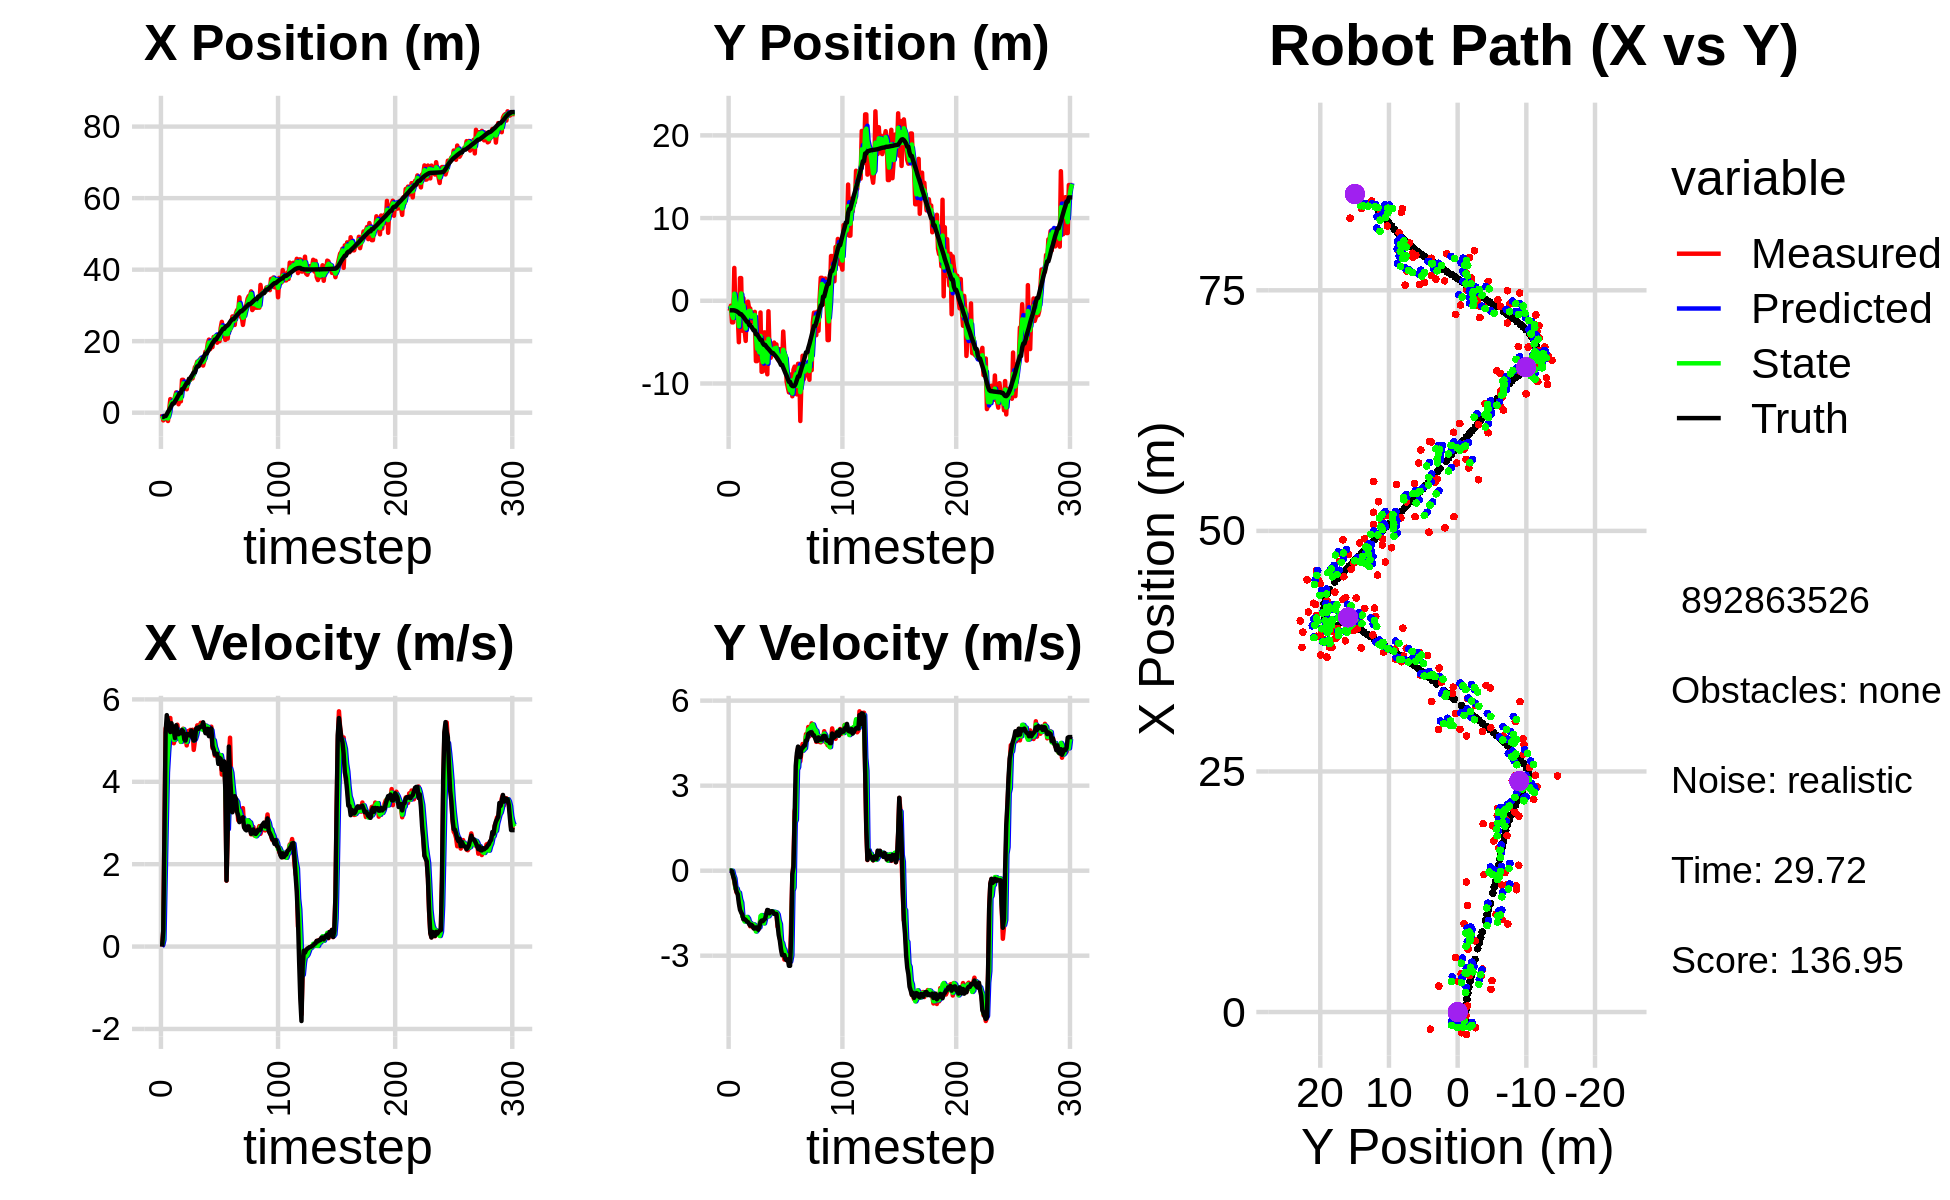

The table this chart was drawn from, first rows:
-2.290491223803155840e+00, -1.936066329380801143e+00, 0.000000000000000000e+00, 0.000000000000000000e+00, 0.000000000000000000e+00, 0.000000000000000000e+00, 0.000000000000000000e+00, 0.000000000000000000e+00, -1.297657856425860290e+00, -6.431918077464634509e-01, 0.000000000000000000e+00, 0.000000000000000000e+00, -1.196296573010753983e+00, -1.147572636267446988e+00, 0.000000000000000000e+00, 0.000000000000000000e+00, 0.000000000000000000e+00, -2.345572429476305842e-04
-3.769004346315927290e-01, -1.217014380340431412e+00, 0.000000000000000000e+00, -0.000000000000000000e+00, -1.297657856425860290e+00, -6.431918077464634509e-01, 0.000000000000000000e+00, 0.000000000000000000e+00, -9.293524846727907462e-01, -9.476569714872937755e-01, 4.140573502542794354e-02, -3.665329714225659240e-03, -1.196296573010753983e+00, -1.147572636267446988e+00, 0.000000000000000000e+00, 0.000000000000000000e+00, 0.000000000000000000e+00, 1.499158388469368219e-04
-2.148492455924825073e+00, -5.966216952953429242e-01, 3.810000095428555111e-01, -4.465161746924974523e-05, -9.252119111702479248e-01, -9.480235044587163040e-01, 4.140573502542794354e-02, -3.665329714225659240e-03, -1.578510586916763270e+00, -8.134848725980686757e-01, 1.624932283403198729e-01, 4.063700968832351101e-03, -1.196296573010753983e+00, -1.147572636267446988e+00, 4.000000000000000222e-01, 0.000000000000000000e+00, 4.000000059604644775e-01, 1.171958429040387273e-04
-1.626975477044812823e+00, -2.612146772723049182e+00, 2.810971116212905407e+00, -1.276695086083268552e-02, -1.562261264082731360e+00, -8.130785025011854072e-01, 1.624932283403198729e-01, 4.063700968832351101e-03, -1.571521617679285887e+00, -1.721255297427100039e+00, 1.604884446645153506e+00, -3.600874525208932336e-03, -9.459761384969523901e-01, -1.148960627133894130e+00, 2.799999999999999822e+00, -2.100000000000000130e-02, 2.799999952316284180e+00, 4.541798029094934464e-03
-1.626975477044812823e+00, -2.612146772723049182e+00, 5.291367351630166915e+00, -1.669404843438212493e-01, -1.411033173014770492e+00, -1.721615384879620958e+00, 1.604884446645153506e+00, -3.600874525208932336e-03, -1.379536337565196336e+00, -2.074722988763188170e+00, 3.011863984240689796e+00, -1.613949731548114941e-01, -9.459761384969523901e-01, -1.148960627133894130e+00, 5.195999999999999730e+00, -1.940000000000000058e-01, 5.199999809265136719e+00, 3.153913095593452454e-02
-1.778901219216345364e+00, 3.972039509298395110e+00, 5.389018383733957585e+00, -3.884437419828795091e-01, -1.078349939141127312e+00, -2.090862486078669313e+00, 3.011863984240689796e+00, -1.613949731548114941e-01, -1.385339918836846040e+00, 8.577031751139916338e-01, 4.231281820305659913e+00, -2.711068425196220266e-01, -4.224966767400347711e-01, -1.165137957240565791e+00, 5.618000000000000327e+00, -3.240000000000000102e-01, 5.626999855041503906e+00, 7.195616513490676880e-02
-2.327253937898726477e+00, -1.254373354428095277e+00, 5.434644621811649756e+00, -6.209150822056148655e-01, -9.622117368062800269e-01, 8.305924908620294644e-01, 4.231281820305659913e+00, -2.711068425196220266e-01, -1.615609481278370563e+00, -1.888173802528902989e-02, 4.713809562000165876e+00, -6.239021521054000097e-01, 2.180634736290000542e-01, -1.209184574034092741e+00, 5.477000000000000313e+00, -5.540000000000000480e-01, 5.505000114440917969e+00, 1.137580126523971558e-01
6.340676620202725378e-01, -1.433999793558421443e+00, 5.311434829523149936e+00, -7.702922544699077889e-01, -1.144228525078353931e+00, -8.127195323582903086e-02, 4.713809562000165876e+00, -6.239021521054000097e-01, -3.538328446245996295e-01, -7.558846720155085741e-01, 5.103716541359406556e+00, -6.291764023100021586e-01, 7.379533051298280411e-01, -1.265155048374305258e+00, 5.352999999999999758e+00, -7.439999999999999947e-01, 5.403999805450439453e+00, 1.440211683511734009e-01
3.792847513973116591e+00, -1.676676856054045484e+00, 5.548949850751267121e+00, -8.047379338474142108e-01, 1.565388095113410261e-01, -8.188023122465087900e-01, 5.103716541359406556e+00, -6.291764023100021586e-01, 2.033157844000962999e+00, -1.170610161329586063e+00, 5.290515589719441358e+00, -8.012959800572850844e-01, 1.344219326755269561e+00, -1.351386474700692508e+00, 5.208000000000000185e+00, -8.279999999999999583e-01, 5.274000167846679688e+00, 1.440211683511734009e-01
3.265382646974085645e+00, -5.010382191377498629e+00, 5.069922721593414394e+00, -9.864624691353436337e-01, 2.562209402972907224e+00, -1.250739759335314671e+00, 5.290515589719441358e+00, -8.012959800572850844e-01, 2.880286681318985575e+00, -3.077001498370062649e+00, 5.211265377917957409e+00, -7.741157942953835747e-01, 1.959209561090565765e+00, -1.468155638538702457e+00, 5.421000000000000263e+00, -1.151000000000000023e+00, 5.541999816894531250e+00, 1.921704411506652832e-01
2.693623937497747978e+00, 2.744022770066277594e+00, 5.128248313438088068e+00, -1.265145810091968137e+00, 3.401413219110781316e+00, -3.154413077799600895e+00, 5.211265377917957409e+00, -7.741157942953835747e-01, 3.039809712907443284e+00, -5.456356056375879504e-01, 5.174295810157192754e+00, -1.003565368810547920e+00, 2.576385616677474566e+00, -1.617499427467885553e+00, 5.267000000000000348e+00, -1.377999999999999892e+00, 5.443999767303466797e+00, 2.418716549873352051e-01
2.693623937497747978e+00, 2.744022770066277594e+00, 4.936226217175166298e+00, -1.411249421996071396e+00, 3.557239293923162737e+00, -6.459921425186427868e-01, 5.174295810157192754e+00, -1.003565368810547920e+00, 3.163960269216181231e+00, 8.888788979705086746e-01, 5.018757051957903670e+00, -1.127039101596104098e+00, 2.576385616677474566e+00, -1.617499427467885553e+00, 5.243000000000000327e+00, -1.469000000000000083e+00, 5.290999889373779297e+00, 2.784680426120758057e-01
4.458867669112873244e+00, -3.619224117963257381e+00, 5.036604869861901257e+00, -1.544162138898585335e+00, 3.665835974411971510e+00, 7.761749878108982204e-01, 5.018757051957903670e+00, -1.127039101596104098e+00, 4.064706999597554216e+00, -1.099636897095973342e+00, 5.030164268146529061e+00, -1.607601919546566505e+00, 3.174972653506611842e+00, -1.786548302543155886e+00, 5.059999999999999609e+00, -1.548999999999999932e+00, 5.290999889373779297e+00, 2.974897325038909912e-01
5.684243559269299695e+00, 3.118662374312161090e-01, 5.294663594777317073e+00, -1.693817755187068341e+00, 4.567723426412206855e+00, -1.260397089050629971e+00, 5.030164268146529061e+00, -1.607601919546566505e+00, 5.080503763475456402e+00, -5.342449988002565542e-01, 5.205970281621827844e+00, -1.647196797306249794e+00, 3.671737789698134247e+00, -1.938600347807045265e+00, 5.371999999999999886e+00, -1.717000000000000082e+00, 5.638999938964843750e+00, 3.096216320991516113e-01
3.692010938597733993e+00, -3.402073966275979799e+00, 5.386098876982372552e+00, -1.723068849553523130e+00, 5.601100791637639631e+00, -6.989646785308815113e-01, 5.205970281621827844e+00, -1.647196797306249794e+00, 4.655650784699530753e+00, -1.878014326420387903e+00, 5.271451894972472907e+00, -1.792226303761289330e+00, 4.285015225535386385e+00, -2.134056673859247688e+00, 5.248000000000000220e+00, -1.709000000000000075e+00, 5.519000053405761719e+00, 3.096216320991516113e-01
2.365059494491235537e+00, -4.850159929649571211e+00, 5.174705913672706714e+00, -1.722943604819959784e+00, 5.182795974196777955e+00, -2.057236956796516747e+00, 5.271451894972472907e+00, -1.792226303761289330e+00, 3.880856993497062479e+00, -3.359256718801291619e+00, 5.113449760119482157e+00, -1.736190899410866573e+00, 4.880874752888773038e+00, -2.331697271787998904e+00, 5.155000000000000249e+00, -1.739999999999999991e+00, 5.440999984741210938e+00, 3.214099109172821045e-01
3.975634812952902220e+00, -5.246791116028770574e-01, 5.063314029193467292e+00, -1.721614234431930290e+00, 4.392201969509010873e+00, -3.532875808742378165e+00, 5.113449760119482157e+00, -1.736190899410866573e+00, 4.183440256520117195e+00, -2.208201247204659268e+00, 5.087681520579345751e+00, -1.633034447419172919e+00, 5.477483868639114739e+00, -2.534640954605087426e+00, 5.185999999999999943e+00, -1.792000000000000037e+00, 5.486999988555908203e+00, 3.277539908885955811e-01
3.173481106734969970e+00, -1.067971453570028401e-01, 4.967996444805389267e+00, -1.737291122656627440e+00, 4.692208408578052214e+00, -2.371504691946576759e+00, 5.087681520579345751e+00, -1.633034447419172919e+00, 3.986633075952393579e+00, -1.327799431170455957e+00, 4.973189671741568674e+00, -1.686705916838912245e+00, 5.477483868639114739e+00, -2.534640954605087426e+00, 5.179000000000000270e+00, -1.812000000000000055e+00, 5.486999988555908203e+00, 3.364044427871704102e-01
9.189507364743629836e+00, -9.285691247161700357e-01, 5.222966750227202581e+00, -1.862161156323736799e+00, 4.483952043126550713e+00, -1.496470022854347270e+00, 4.973189671741568674e+00, -1.686705916838912245e+00, 6.819658921337806490e+00, -1.222343260922318597e+00, 5.134886495084007407e+00, -1.815812852196955873e+00, 6.576332211040768705e+00, -2.921129392697201510e+00, 5.258000000000000007e+00, -1.874000000000000110e+00, 5.581999778747558594e+00, 3.424831628799438477e-01
9.189507364743629836e+00, -9.285691247161700357e-01, 5.288636509069541525e+00, -1.962448101458071026e+00, 7.333147570846207053e+00, -1.403924546142014229e+00, 5.134886495084007407e+00, -1.815812852196955873e+00, 8.199516549468970794e+00, -1.212402945351866101e+00, 5.274549098002114356e+00, -1.848287776657531634e+00, 6.576332211040768705e+00, -2.921129392697201510e+00, 5.224000000000000199e+00, -1.939000000000000057e+00, 5.572999954223632812e+00, 3.553197085857391357e-01
7.399509891408746043e+00, -2.577462660061116129e+00, 4.982062776352323752e+00, -1.848688148642998907e+00, 8.726971459269181608e+00, -1.397231723017619220e+00, 5.274549098002114356e+00, -1.848287776657531634e+00, 8.062942939807159703e+00, -1.919440772281349350e+00, 5.127160957151674303e+00, -1.884323355738050765e+00, 7.173879742275979687e+00, -3.140410230676470515e+00, 5.025999999999999801e+00, -1.907999999999999918e+00, 5.375999927520751953e+00, 3.553197085857391357e-01
6.738591194067759638e+00, -1.439855741665857281e+00, 5.155170213269479440e+00, -1.987421979859646193e+00, 8.575659035522326334e+00, -2.107873107855154249e+00, 5.127160957151674303e+00, -1.884323355738050765e+00, 7.716294930706749433e+00, -1.817032412271248454e+00, 5.078017252030593731e+00, -1.912448484169146701e+00, 7.749466061606750777e+00, -3.360531257235741975e+00, 5.001000000000000334e+00, -1.943999999999999950e+00, 5.366000175476074219e+00, 3.679617643356323242e-01
6.554479002696702139e+00, -1.506837057233104238e+00, 4.882769795139408231e+00, -1.909871317047717509e+00, 8.224096655909809428e+00, -2.008277260688163146e+00, 5.078017252030593731e+00, -1.912448484169146701e+00, 7.397819654836268022e+00, -1.786555567671742395e+00, 4.966630213255808890e+00, -1.895127725794462314e+00, 8.326727032477455381e+00, -3.585650370819952748e+00, 5.160000000000000142e+00, -2.036000000000000032e+00, 5.546999931335449219e+00, 3.728495836257934570e-01
8.803841985585819430e+00, -1.338261053913639032e+00, 5.228953155031408784e+00, -2.065171989776425576e+00, 7.894482676161849177e+00, -1.976068340251188715e+00, 4.966630213255808890e+00, -1.895127725794462314e+00, 8.323711932505517552e+00, -1.715560562460769933e+00, 5.120251718658606954e+00, -1.934105130242788739e+00, 8.326727032477455381e+00, -3.585650370819952748e+00, 5.158000000000000362e+00, -2.040999999999999925e+00, 5.546999931335449219e+00, 3.761448562145233154e-01
9.154435425428557593e+00, -7.296585009426928892e+00, 5.083516089958432183e+00, -1.992351520113524455e+00, 8.835737104371379047e+00, -1.908971075485048852e+00, 5.120251718658606954e+00, -1.934105130242788739e+00, 8.990642249483215664e+00, -4.287935987803401794e+00, 5.108641371947802767e+00, -2.145745073742223230e+00, 9.507314800708051905e+00, -4.050250219188985312e+00, 5.134000000000000341e+00, -2.003000000000000114e+00, 5.511000156402587891e+00, 3.735249042510986328e-01
9.154435425428557593e+00, -7.296585009426928892e+00, 5.259593914687191507e+00, -2.050047959742845372e+00, 9.501506386677995408e+00, -4.502510495177624250e+00, 5.108641371947802767e+00, -2.145745073742223230e+00, 9.339732409616420483e+00, -5.793846060492816363e+00, 5.168937061870176208e+00, -2.084959237526818665e+00, 9.507314800708051905e+00, -4.050250219188985312e+00, 5.121000000000000441e+00, -2.005999999999999783e+00, 5.500000000000000000e+00, 3.716590702533721924e-01
1.017129454725944271e+01, -5.599336431359250632e+00, 5.119834908227893777e+00, -1.995573665587265122e+00, 9.856626115803438282e+00, -6.002341984245497919e+00, 5.168937061870176208e+00, -2.084959237526818665e+00, 1.000885148097281174e+01, -5.837195521064475479e+00, 5.151992938952441037e+00, -1.998158977409036696e+00, 1.009852421300048952e+01, -4.280912326056125927e+00, 5.246000000000000441e+00, -2.083000000000000185e+00, 5.644999980926513672e+00, 3.716590702533721924e-01
9.592863440462133795e+00, -6.449978993419781759e+00, 5.263942504428549718e+00, -2.033312502004725797e+00, 1.052405077486805496e+01, -6.037011418805379392e+00, 5.151992938952441037e+00, -1.998158977409036696e+00, 1.008600911725800842e+01, -6.239833839979093355e+00, 5.176621646732707305e+00, -1.997501125892864104e+00, 1.069063007841439905e+01, -4.516483710997031054e+00, 5.073000000000000398e+00, -1.983000000000000096e+00, 5.447000026702880859e+00, 3.686159849166870117e-01
1.105481007637043689e+01, -1.415389226298059855e+00, 4.775116170363615353e+00, -1.706841400200112435e+00, 1.060367128193127861e+01, -6.439583952568379566e+00, 5.176621646732707305e+00, -1.997501125892864104e+00, 1.081196316541544178e+01, -4.256938368483536905e+00, 5.002226417552244619e+00, -1.602736740415318328e+00, 1.127583706357649618e+01, -4.740916894160231543e+00, 5.000000000000000000e+00, -1.808000000000000052e+00, 5.316999912261962891e+00, 3.432918787002563477e-01
1.271293711649915004e+01, -8.588037418288145375e+00, 4.994520843745852368e+00, -1.785266503708677011e+00, 1.131218580717066580e+01, -4.417212042525068938e+00, 5.002226417552244619e+00, -1.602736740415318328e+00, 1.197440660087899644e+01, -6.425529874335349945e+00, 5.039209229793148559e+00, -1.566819935407497866e+00, 1.127583706357649618e+01, -4.740916894160231543e+00, 5.017000000000000348e+00, -1.760999999999999899e+00, 5.316999912261962891e+00, 3.432918787002563477e-01
1.312333494363134179e+01, -8.541865037674583050e+00, 5.218059644066779690e+00, -1.782147266043402123e+00, 1.247832752385831157e+01, -6.582211867876099909e+00, 5.039209229793148559e+00, -1.566819935407497866e+00, 1.279704907734151753e+01, -7.417039971540945409e+00, 5.132913989236733698e+00, -1.805959392266049734e+00, 1.235391437979743934e+01, -5.117770598858119691e+00, 5.288999999999999702e+00, -1.780999999999999917e+00, 5.580999851226806641e+00, 3.291133344173431396e-01
1.428506600852606390e+01, -3.827570723596847913e+00, 5.370361710443780190e+00, -1.771508530019495709e+00, 1.331034047626519090e+01, -7.597635910767550627e+00, 5.132913989236733698e+00, -1.805959392266049734e+00, 1.377536868855544228e+01, -5.813648668320517743e+00, 5.271201374472642698e+00, -1.860540068692155824e+00, 1.296410191045103311e+01, -5.318822072585910554e+00, 5.314000000000000057e+00, -1.733000000000000096e+00, 5.589000225067138672e+00, 3.186281919479370117e-01
1.428506600852606390e+01, -3.827570723596847913e+00, 5.355690199921864902e+00, -1.719653302983162435e+00, 1.430248882600270655e+01, -5.999702675189733547e+00, 5.271201374472642698e+00, -1.860540068692155824e+00, 1.429630046752543926e+01, -5.059280784473685344e+00, 5.309451282244174841e+00, -1.677075048728403850e+00, 1.296410191045103311e+01, -5.318822072585910554e+00, 5.283000000000000362e+00, -1.697999999999999954e+00, 5.548999786376953125e+00, 3.106904923915863037e-01
1.323471677263198032e+01, -7.140148327912247517e+00, 5.343913944276609485e+00, -1.556579450688326816e+00, 1.482724559574985612e+01, -5.226988289346525818e+00, 5.309451282244174841e+00, -1.677075048728403850e+00, 1.407208713496038399e+01, -6.097349613148532299e+00, 5.281996355843727287e+00, -1.626093224917631641e+00, 1.357156383933152100e+01, -5.512797521347008178e+00, 5.330000000000000071e+00, -1.550999999999999934e+00, 5.551000118255615234e+00, 2.834384441375732422e-01
1.525773572908123654e+01, -8.890066312913621260e+00, 5.431855071445362171e+00, -1.406510635491187378e+00, 1.460028677054475743e+01, -6.259958935640295152e+00, 5.281996355843727287e+00, -1.626093224917631641e+00, 1.492296221009320689e+01, -7.462644653854116683e+00, 5.364020121464151636e+00, -1.522409072542528996e+00, 1.417552387729969787e+01, -5.686096833199087541e+00, 5.339999999999999858e+00, -1.385000000000000009e+00, 5.515999794006347656e+00, 2.533725202083587646e-01
1.352610385370194379e+01, -1.264810727672377233e+00, 5.328274888372781071e+00, -1.426793762747122329e+00, 1.545936422223962126e+01, -7.614885561108369672e+00, 5.364020121464151636e+00, -1.522409072542528996e+00, 1.454013307475040762e+01, -4.596846265884977356e+00, 5.295826931154731021e+00, -1.608252149619959326e+00, 1.467871868560644444e+01, -5.817273782587601971e+00, 5.336999999999999744e+00, -1.395999999999999908e+00, 5.515999794006347656e+00, 2.616394758224487305e-01
1.318314969479131449e+01, -6.425757185986136655e+00, 5.295811204124435179e+00, -1.458572255850293597e+00, 1.506971576786588152e+01, -4.757671480846973111e+00, 5.295826931154731021e+00, -1.608252149619959326e+00, 1.415622924220537016e+01, -5.522618035286024352e+00, 5.256114555639458175e+00, -1.533790328547244286e+00, 1.529833996270609475e+01, -5.983913587724280170e+00, 5.445000000000000284e+00, -1.502000000000000002e+00, 5.647999763488769531e+00, 2.687566280364990234e-01
1.449159789029323875e+01, -6.886445866405811245e+00, 5.386436640707910506e+00, -1.483532312464855618e+00, 1.468184069776931544e+01, -5.675997068140748780e+00, 5.256114555639458175e+00, -1.533790328547244286e+00, 1.459342024704694474e+01, -6.233481471822963194e+00, 5.311697851764097145e+00, -1.505886842980604490e+00, 1.591054546831093219e+01, -6.152172730851111382e+00, 5.309999999999999609e+00, -1.441999999999999948e+00, 5.501999855041503906e+00, 2.687566280364990234e-01
1.705524837940818728e+01, -5.973860190584939112e+00, 5.332594703896828214e+00, -1.437692634560149507e+00, 1.512459003222335419e+01, -6.384070156121024020e+00, 5.311697851764097145e+00, -1.505886842980604490e+00, 1.605884227608334669e+01, -6.213858655575050349e+00, 5.362922778887750042e+00, -1.436471281408007172e+00, 1.652154171431883256e+01, -6.318052934122683872e+00, 5.182000000000000384e+00, -1.429999999999999938e+00, 5.375000000000000000e+00, 2.633433640003204346e-01
1.705524837940818728e+01, -5.973860190584939112e+00, 5.284860218480100791e+00, -1.479322665946782633e+00, 1.659513455397212311e+01, -6.357505783715851067e+00, 5.362922778887750042e+00, -1.436471281408007172e+00, 1.681300275458661631e+01, -6.188030929450444084e+00, 5.338492311412098346e+00, -1.449842964139050672e+00, 1.652154171431883256e+01, -6.318052934122683872e+00, 5.174999999999999822e+00, -1.453999999999999959e+00, 5.375000000000000000e+00, 2.729318141937255859e-01
1.936501753280909099e+01, -5.056445525779396988e+00, 5.229930754001185456e+00, -1.497138915034670337e+00, 1.734685198572782738e+01, -6.333015225864349063e+00, 5.338492311412098346e+00, -1.449842964139050672e+00, 1.831927143411217429e+01, -5.758720274614492318e+00, 5.333004369184957127e+00, -1.450636485044135560e+00, 1.711891758384838980e+01, -6.485434697090528111e+00, 5.285999999999999588e+00, -1.524999999999999911e+00, 5.500999927520751953e+00, 2.788074612617492676e-01
2.044054543936221080e+01, -5.777056621226591027e+00, 5.132201678943284939e+00, -1.510961583303895628e+00, 1.885257187103066912e+01, -5.903783923118905541e+00, 5.333004369184957127e+00, -1.450636485044135560e+00, 1.960627953982979577e+01, -5.860412449152486047e+00, 5.279983653784943165e+00, -1.462805950949757072e+00, 1.762811672698812160e+01, -6.631848501050793487e+00, 5.107999999999999652e+00, -1.524999999999999911e+00, 5.330999851226806641e+00, 2.863187193870544434e-01
1.777191844571562740e+01, -5.273916529727126878e+00, 5.125486677864662610e+00, -1.508984632806554371e+00, 2.013427790520828964e+01, -6.006693044247461977e+00, 5.279983653784943165e+00, -1.462805950949757072e+00, 1.899031490888241080e+01, -5.673615016036841929e+00, 5.156054938421047673e+00, -1.479161703957054597e+00, 1.822755062534136883e+01, -6.809106038079528744e+00, 5.107999999999999652e+00, -1.524999999999999911e+00, 5.330999851226806641e+00, 2.863187193870544434e-01
1.998033058590550937e+01, -7.039421335834235016e+00, 5.337828790137911561e+00, -1.976473325993809427e+00, 1.950592040272451655e+01, -5.821531186432546967e+00, 5.156054938421047673e+00, -1.479161703957054597e+00, 1.973552885275178070e+01, -6.533932090188098840e+00, 5.252048116426887958e+00, -1.542978545575326654e+00, 1.883290111997213145e+01, -6.999811815074111543e+00, 5.294999999999999929e+00, -1.887999999999999901e+00, 5.622000217437744141e+00, 3.546232283115386963e-01
1.834195184705207993e+01, -7.199325369584865797e+00, 4.819237921566055682e+00, -1.784451240023203988e+00, 2.026073366439446843e+01, -6.688229944745631705e+00, 5.252048116426887958e+00, -1.542978545575326654e+00, 1.932520684025875113e+01, -6.871481994244988734e+00, 5.009248634925541843e+00, -1.760321304261520670e+00, 1.943310177289289697e+01, -7.228235409703382963e+00, 4.876999999999999780e+00, -2.266000000000000014e+00, 5.377999782562255859e+00, 3.546232283115386963e-01
2.117235934746510750e+01, -5.848353193882204870e+00, 4.938609578745121631e+00, -2.381894677240058211e+00, 1.982613170375130451e+01, -7.047514124671140578e+00, 5.009248634925541843e+00, -1.760321304261520670e+00, 2.046779213882903647e+01, -6.654670958600794606e+00, 5.009676772861124228e+00, -1.883874126627673284e+00, 1.989649593814608153e+01, -7.450980351915287514e+00, 4.783000000000000362e+00, -2.458000000000000185e+00, 5.377999782562255859e+00, 4.493881464004516602e-01
2.123903518902179499e+01, -7.570896850375064879e+00, 4.635186151620454886e+00, -2.580324111133865728e+00, 2.096875981611514916e+01, -6.843058371263562201e+00, 5.009676772861124228e+00, -1.883874126627673284e+00, 2.109044334218091876e+01, -7.038995073109655110e+00, 4.843340727005190693e+00, -2.488156849051568198e+00, 2.044437420329791166e+01, -7.758975194556453125e+00, 4.666000000000000369e+00, -2.770999999999999908e+00, 5.426000118255615234e+00, 5.079587697982788086e-01
2.123903518902179499e+01, -7.570896850375064879e+00, 4.689233008614231757e+00, -2.904711262483896217e+00, 2.157477741488143863e+01, -7.287810758014812151e+00, 4.843340727005190693e+00, -2.488156849051568198e+00, 2.141149111146845385e+01, -7.539308762537021202e+00, 4.763885356140544758e+00, -2.553379853292450541e+00, 2.044437420329791166e+01, -7.758975194556453125e+00, 4.679999999999999716e+00, -2.979000000000000092e+00, 5.547999858856201172e+00, 5.545930862426757812e-01
1.957292580547923677e+01, -3.719644712042578849e+00, 4.689233008614231757e+00, -2.904711262483896217e+00, 2.188787964708250655e+01, -7.794646747866265990e+00, 4.763885356140544758e+00, -2.553379853292450541e+00, 2.077112964137277373e+01, -5.923413261928359930e+00, 4.675849586891535736e+00, -2.723346468653935926e+00, 2.097542488514774561e+01, -8.089153454688428724e+00, 4.679999999999999716e+00, -2.979000000000000092e+00, 5.547999858856201172e+00, 5.545930862426757812e-01
2.023447442071501712e+01, -6.363368914608228621e+00, 4.674580078305377917e+00, -3.135912019789099503e+00, 2.123871460006192891e+01, -6.195747908793753922e+00, 4.675849586891535736e+00, -2.723346468653935926e+00, 2.075848885992051152e+01, -6.392838446755724213e+00, 4.650994558137210966e+00, -2.789716503205045939e+00, 2.149924671646465413e+01, -8.430315659733141231e+00, 4.434999999999999609e+00, -2.978000000000000203e+00, 5.342000007629394531e+00, 5.908887386322021484e-01
1.998705947408563333e+01, -6.719193385616096137e+00, 4.466580141810212012e+00, -3.034742635999787996e+00, 2.122358831573423288e+01, -6.671810097076228629e+00, 4.650994558137210966e+00, -2.789716503205045939e+00, 2.062418280990010899e+01, -6.647092058558611072e+00, 4.537077950882804522e+00, -2.996029362618906955e+00, 2.201284038980949376e+01, -8.775856183597499083e+00, 4.581999999999999851e+00, -3.123000000000000220e+00, 5.545000076293945312e+00, 5.967889428138732910e-01
2.364827251402039465e+01, -9.770806240173490309e+00, 4.641934678154364669e+00, -3.153884321800572099e+00, 2.107789060498839007e+01, -6.946694994820501456e+00, 4.537077950882804522e+00, -2.996029362618906955e+00, 2.230958838149024004e+01, -8.328011777256753234e+00, 4.647226015839240887e+00, -2.976794273202297170e+00, 2.244968807658595722e+01, -9.074180767969943773e+00, 4.556000000000000050e+00, -3.161000000000000032e+00, 5.545000076293945312e+00, 5.967889428138732910e-01
2.540100491051246578e+01, -1.044021086561237865e+01, 4.176062332864324489e+00, -2.944928650502250722e+00, 2.277431098307416590e+01, -8.625691204576982685e+00, 4.647226015839240887e+00, -2.976794273202297170e+00, 2.402787426847108421e+01, -9.435986834322285688e+00, 4.491538377604708643e+00, -3.005281425042135357e+00, 2.296660435148010748e+01, -9.440402195932248830e+00, 4.291999999999999815e+00, -3.126999999999999780e+00, 5.309999942779541016e+00, 6.142024993896484375e-01
2.210225534449739015e+01, -1.107152287842060723e+01, 4.386699472396290211e+00, -3.230723021259918504e+00, 2.447702810623155401e+01, -9.736514976826498469e+00, 4.491538377604708643e+00, -3.005281425042135357e+00, 2.333839167936649162e+01, -1.043387729944615927e+01, 4.386426137767626798e+00, -3.021386434337937743e+00, 2.345670425842509488e+01, -9.801905796852791397e+00, 4.493999999999999773e+00, -3.355999999999999872e+00, 5.607999801635742188e+00, 6.347929835319519043e-01
2.210225534449739015e+01, -1.107152287842060723e+01, 4.386260573787990502e+00, -3.231318876256837669e+00, 2.377703429314325589e+01, -1.073601594287995376e+01, 4.386426137767626798e+00, -3.021386434337937743e+00, 2.297145800681647287e+01, -1.084465026493935014e+01, 4.346809964948860738e+00, -3.207152148033434180e+00, 2.345670425842509488e+01, -9.801905796852791397e+00, 4.493999999999999773e+00, -3.355999999999999872e+00, 5.607999801635742188e+00, 6.349288225173950195e-01
2.036337673663196313e+01, -8.901248024995481956e+00, 3.927905346639189776e+00, -1.710033596591723271e+00, 2.340613900331135966e+01, -1.116536547974269311e+01, 4.346809964948860738e+00, -3.207152148033434180e+00, 2.194111931076915312e+01, -9.653425246648094316e+00, 4.081064764593247851e+00, -2.993595114155999770e+00, 2.395955765259978776e+01, -1.016572205895060677e+01, 3.789000000000000146e+00, -2.254000000000000004e+00, 4.407999992370605469e+00, 4.106087088584899902e-01
2.341481113438406325e+01, -1.154331474170735383e+01, 1.599402114439409717e+00, -2.090023687885388115e-01, 2.234922578722847675e+01, -9.952784758063694781e+00, 4.081064764593247851e+00, -2.993595114155999770e+00, 2.280784130324432013e+01, -1.119476796381199435e+01, 2.960675687461718386e+00, -7.129163536819107527e-01, 2.426567566347597449e+01, -1.030407254587065147e+01, 1.604000000000000092e+00, -1.140000000000000041e-01, 1.608000040054321289e+00, 1.299390345811843872e-01
2.074700081326140833e+01, -8.339162873019466460e+00, 2.843747729103259125e+00, 2.850668029963471795e-01, 2.310390887199049104e+01, -1.126605959918018485e+01, 2.960675687461718386e+00, -7.129163536819107527e-01, 2.197274577846794230e+01, -9.584106117423702997e+00, 2.850889202830737101e+00, -5.936311364835235027e-01, 2.445244419518957102e+01, -1.032839600933790258e+01, 2.805000000000000160e+00, 1.310000000000000053e-01, 2.808000087738037109e+00, -9.990958869457244873e-02
2.408867376995483411e+01, -7.955907748467128116e+00, 4.605116444795287478e+00, 2.089534194578701154e+00, 2.225783469875101517e+01, -9.643469231072055337e+00, 2.850889202830737101e+00, -5.936311364835235027e-01, 2.317560595013519986e+01, -9.418313773646403320e+00, 3.704424342288801242e+00, 1.702097649884032116e+00, 2.482726108981029967e+01, -1.027108781183512498e+01, 4.855000000000000426e+00, 1.887000000000000011e+00, 5.208000183105468750e+00, -4.259613156318664551e-01
2.311489736981178211e+01, -8.842254089186193156e+00, 5.070454185174313011e+00, 2.300677415864429864e+00, 2.354604838436408087e+01, -9.248104008658000197e+00, 3.704424342288801242e+00, 1.702097649884032116e+00, 2.336642770152910842e+01, -8.876787015730824848e+00, 4.324791367630219874e+00, 1.795444875499324633e+00, 2.536683571343113286e+01, -1.000219647691824498e+01, 4.136999999999999567e+00, 3.697000000000000064e+00, 5.548999786376953125e+00, -4.259613156318664551e-01
2.461158311320007641e+01, -1.131860713849681588e+01, 4.060227866075697634e+00, 4.004842001718701638e+00, 2.379890683829212961e+01, -8.697242528180892052e+00, 4.324791367630219874e+00, 1.795444875499324633e+00, 2.418379541721930792e+01, -1.029339674046141440e+01, 4.221987823414844243e+00, 3.564021945356415255e+00, 2.581528484788337607e+01, -9.554691480771367651e+00, 3.682999999999999829e+00, 4.150000000000000355e+00, 5.548999786376953125e+00, -7.785308957099914551e-01
... 242 more rows
